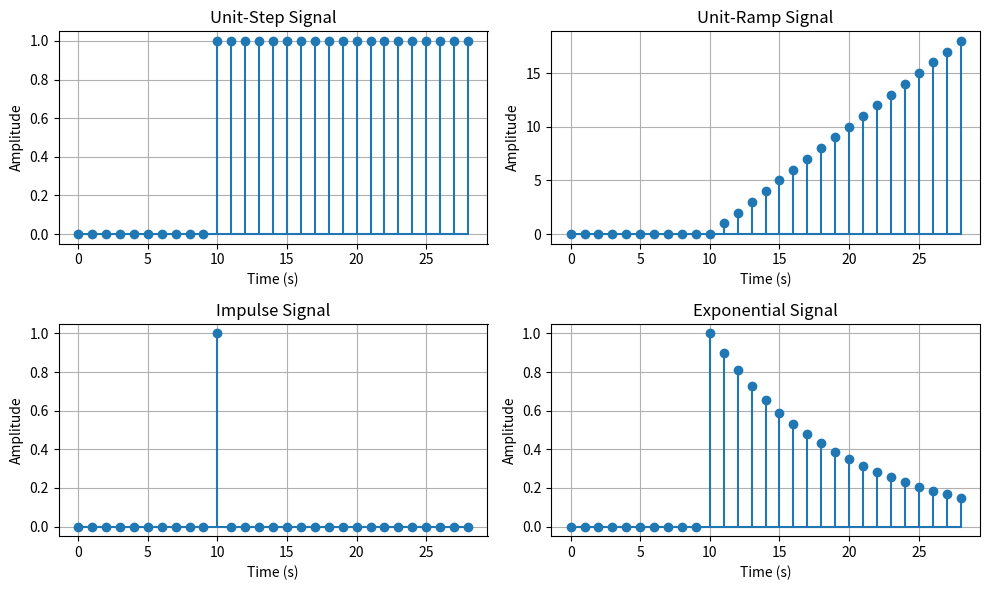

Here is the Python script that generated this plot:
import numpy as np
import matplotlib.pyplot as plt


l = 20
t = np.arange(-10, 19)
a = 0.9

# Unit-step Signal
y_step = np.where(t >= 0, 1, 0)

# Unit-ramp Signal
y_ramp = np.where(t >= 0, t, 0)

# Impulse Signal
y_impluse = np.where(t == 0, 1, 0)

# Exponential Signal
y_exp = np.where(t >= 0, a ** t, 0)

# Plot Unit-Step Signal
plt.figure(figsize=(10, 6))
plt.subplot(2,2,1)
plt.stem( y_step, basefmt='')
plt.title('Unit-Step Signal')
plt.xlabel('Time (s)')
plt.ylabel('Amplitude')
plt.grid(True)

# Plot Unit-Ramp Signal
plt.subplot(2,2,2)
plt.stem(y_ramp, basefmt='')
plt.title('Unit-Ramp Signal')
plt.xlabel('Time (s)')
plt.ylabel('Amplitude')
plt.grid(True)

# Plot Impulse Signal

plt.subplot(2,2,3)
plt.stem(y_impluse, basefmt='')
plt.title('Impulse Signal')
plt.xlabel('Time (s)')
plt.ylabel('Amplitude')
plt.grid(True)

# Plot Exponential Signal
plt.subplot(2,2,4)
plt.stem(y_exp, basefmt='')
plt.title('Exponential Signal')
plt.xlabel('Time (s)')
plt.ylabel('Amplitude')
plt.grid(True)

# Adjust layout
plt.tight_layout()

# Show plots
plt.show()
